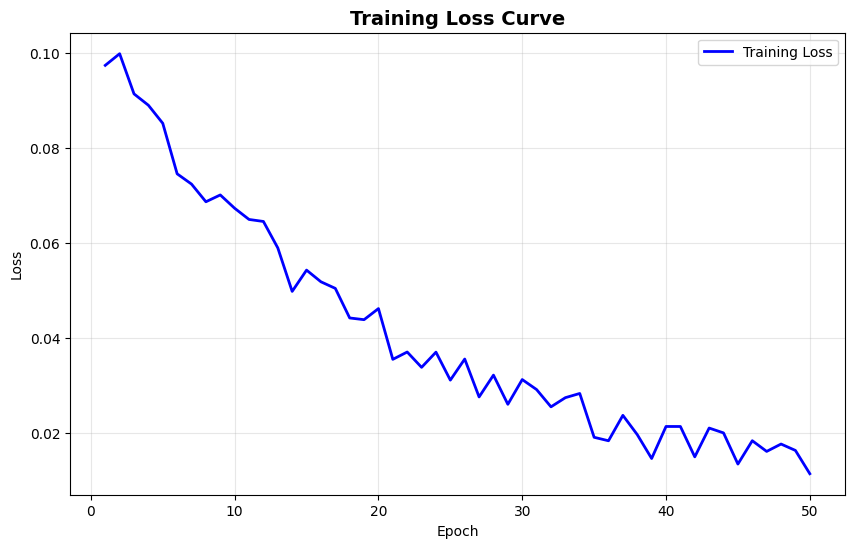

The matplotlib source for this figure:
#!/usr/bin/env python3
"""
English-only Results Viewer - No Chinese font issues
"""

import json
import matplotlib.pyplot as plt
import numpy as np
from pathlib import Path
import pandas as pd
import warnings

# Suppress font warnings
warnings.filterwarnings('ignore', category=UserWarning, module='matplotlib')

def setup_english_font():
    """Setup English-only fonts"""
    plt.rcParams['font.sans-serif'] = ['DejaVu Sans', 'Arial', 'Liberation Sans']
    plt.rcParams['axes.unicode_minus'] = False
    plt.rcParams['font.size'] = 10
    print("✅ English font setup complete")

def load_experiment_results():
    """Load experiment results"""
    results_file = Path("../../results/exp114/all_results.json")
    
    if not results_file.exists():
        print(f"❌ Results file not found: {results_file}")
        return None
    
    with open(results_file, 'r') as f:
        data = json.load(f)
    
    # Extract results section
    if 'results' in data:
        return data['results']
    else:
        return data

def create_results_dashboard():
    """Create results dashboard"""
    results = load_experiment_results()
    if not results:
        return
    
    print("📊 Experiment Results Dashboard")
    print("=" * 60)
    
    # Extract metrics from all datasets
    datasets = []
    accuracies = []
    precisions = []
    recalls = []
    f1_scores = []
    
    for dataset, metrics in results.items():
        if isinstance(metrics, dict) and 'accuracy' in metrics:
            datasets.append(dataset)
            accuracies.append(metrics.get('accuracy', 0))
            precisions.append(metrics.get('precision', 0))
            recalls.append(metrics.get('recall', 0))
            f1_scores.append(metrics.get('f1', 0))
    
    # Create DataFrame
    df = pd.DataFrame({
        'Dataset': datasets,
        'Accuracy': accuracies,
        'Precision': precisions,
        'Recall': recalls,
        'F1-Score': f1_scores
    })
    
    # Print table
    print("\n📋 Detailed Results Table:")
    print(df.to_string(index=False, float_format='%.4f'))
    
    # Statistics
    print(f"\n📈 Statistics:")
    print(f"Number of datasets: {len(datasets)}")
    print(f"Average accuracy: {np.mean(accuracies):.4f}")
    print(f"Best accuracy: {np.max(accuracies):.4f} ({datasets[np.argmax(accuracies)]})")
    print(f"Worst accuracy: {np.min(accuracies):.4f} ({datasets[np.argmin(accuracies)]})")
    
    # Create visualizations
    create_visualization_plots(df)

def create_visualization_plots(df):
    """Create visualization plots"""
    print("\n🎨 Generating visualization plots...")
    
    # Setup English fonts
    setup_english_font()
    
    # Create subplots
    fig, axes = plt.subplots(2, 2, figsize=(15, 12))
    fig.suptitle('Experiment Results Dashboard', fontsize=16, fontweight='bold')
    
    # 1. Accuracy bar chart
    ax1 = axes[0, 0]
    bars1 = ax1.bar(range(len(df)), df['Accuracy'], color='skyblue', alpha=0.7)
    ax1.set_title('Dataset Accuracy')
    ax1.set_xlabel('Dataset')
    ax1.set_ylabel('Accuracy')
    ax1.set_xticks(range(len(df)))
    ax1.set_xticklabels(df['Dataset'], rotation=45, ha='right')
    ax1.set_ylim(0, 1)
    
    # Add value labels
    for i, bar in enumerate(bars1):
        height = bar.get_height()
        ax1.text(bar.get_x() + bar.get_width()/2., height + 0.01,
                f'{height:.3f}', ha='center', va='bottom', fontsize=8)
    
    # 2. Average metrics comparison
    ax2 = axes[0, 1]
    metrics = ['Accuracy', 'Precision', 'Recall', 'F1-Score']
    avg_scores = [df[metric].mean() for metric in metrics]
    bars2 = ax2.bar(metrics, avg_scores, color=['lightcoral', 'lightgreen', 'lightsalmon', 'lightblue'])
    ax2.set_title('Average Metrics Comparison')
    ax2.set_ylabel('Average Score')
    ax2.set_ylim(0, 1)
    
    for i, bar in enumerate(bars2):
        height = bar.get_height()
        ax2.text(bar.get_x() + bar.get_width()/2., height + 0.01,
                f'{height:.3f}', ha='center', va='bottom')
    
    # 3. Heatmap
    ax3 = axes[1, 0]
    heatmap_data = df[['Accuracy', 'Precision', 'Recall', 'F1-Score']].values
    im = ax3.imshow(heatmap_data.T, cmap='RdYlBu_r', aspect='auto', vmin=0, vmax=1)
    ax3.set_title('Metrics Heatmap')
    ax3.set_xticks(range(len(df)))
    ax3.set_xticklabels(df['Dataset'], rotation=45, ha='right')
    ax3.set_yticks(range(4))
    ax3.set_yticklabels(['Accuracy', 'Precision', 'Recall', 'F1-Score'])
    
    # Add colorbar
    cbar = plt.colorbar(im, ax=ax3, shrink=0.8)
    cbar.set_label('Score')
    
    # 4. Scatter plot - Precision vs Recall
    ax4 = axes[1, 1]
    scatter = ax4.scatter(df['Precision'], df['Recall'], 
                         c=df['Accuracy'], cmap='viridis', 
                         s=100, alpha=0.7, edgecolors='black')
    ax4.set_title('Precision vs Recall (Color = Accuracy)')
    ax4.set_xlabel('Precision')
    ax4.set_ylabel('Recall')
    ax4.set_xlim(0, 1)
    ax4.set_ylim(0, 1)
    
    # Add colorbar
    cbar2 = plt.colorbar(scatter, ax=ax4)
    cbar2.set_label('Accuracy')
    
    # Add dataset labels
    for i, txt in enumerate(df['Dataset']):
        ax4.annotate(txt, (df['Precision'].iloc[i], df['Recall'].iloc[i]), 
                    xytext=(5, 5), textcoords='offset points', fontsize=6)
    
    plt.tight_layout()
    
    # Save chart
    output_file = 'results_dashboard_en.png'
    plt.savefig(output_file, dpi=300, bbox_inches='tight')
    print(f"✅ Chart saved: {output_file}")
    
    plt.show()

def create_training_curve():
    """Create simulated training curve"""
    print("\n📈 Creating training curve...")
    
    # Setup English fonts
    setup_english_font()
    
    # Simulated training data
    epochs = np.arange(1, 51)
    loss = 0.1 * np.exp(-epochs/20) + 0.01 * np.random.random(50)
    
    plt.figure(figsize=(10, 6))
    plt.plot(epochs, loss, 'b-', linewidth=2, label='Training Loss')
    plt.title('Training Loss Curve', fontsize=14, fontweight='bold')
    plt.xlabel('Epoch')
    plt.ylabel('Loss')
    plt.grid(True, alpha=0.3)
    plt.legend()
    
    # Save chart
    plt.savefig('training_curve_en.png', dpi=300, bbox_inches='tight')
    print("✅ Training curve saved: training_curve_en.png")
    plt.show()

def create_performance_analysis():
    """Create detailed performance analysis"""
    print("\n🔍 Creating performance analysis...")
    
    results = load_experiment_results()
    if not results:
        return
    
    setup_english_font()
    
    # Extract time-based analysis
    datasets = []
    accuracies = []
    time_points = []
    
    for dataset, metrics in results.items():
        if isinstance(metrics, dict) and 'accuracy' in metrics:
            datasets.append(dataset)
            accuracies.append(metrics.get('accuracy', 0))
            
            # Extract time point if present
            if 'day' in dataset.lower():
                if 'day45' in dataset.lower():
                    time_points.append(45)
                elif 'day90' in dataset.lower():
                    time_points.append(90)
                elif 'day120' in dataset.lower():
                    time_points.append(120)
                else:
                    time_points.append(0)
            else:
                time_points.append(0)
    
    # Create performance analysis plot
    fig, (ax1, ax2) = plt.subplots(1, 2, figsize=(15, 6))
    
    # 1. Performance by dataset type
    dataset_types = {}
    for dataset, acc in zip(datasets, accuracies):
        base_name = dataset.split('_')[0] if '_' in dataset else dataset
        if base_name not in dataset_types:
            dataset_types[base_name] = []
        dataset_types[base_name].append(acc)
    
    type_names = list(dataset_types.keys())
    type_means = [np.mean(dataset_types[t]) for t in type_names]
    type_stds = [np.std(dataset_types[t]) for t in type_names]
    
    bars = ax1.bar(type_names, type_means, yerr=type_stds, capsize=5, 
                   color='lightblue', alpha=0.7, edgecolor='navy')
    ax1.set_title('Performance by Dataset Type')
    ax1.set_ylabel('Average Accuracy')
    ax1.set_ylim(0, 1)
    
    for i, (bar, mean) in enumerate(zip(bars, type_means)):
        ax1.text(bar.get_x() + bar.get_width()/2., mean + type_stds[i] + 0.02,
                f'{mean:.3f}', ha='center', va='bottom')
    
    # 2. Time-series analysis
    time_acc_data = {}
    for dataset, acc, time in zip(datasets, accuracies, time_points):
        if time > 0:
            base_type = dataset.replace(f'day{time}_', '').split('_')[0]
            if base_type not in time_acc_data:
                time_acc_data[base_type] = {'times': [], 'accs': []}
            time_acc_data[base_type]['times'].append(time)
            time_acc_data[base_type]['accs'].append(acc)
    
    colors = ['red', 'blue', 'green', 'orange', 'purple']
    for i, (base_type, data) in enumerate(time_acc_data.items()):
        if len(data['times']) > 1:
            ax2.plot(data['times'], data['accs'], 'o-', 
                    color=colors[i % len(colors)], label=base_type, linewidth=2)
    
    ax2.set_title('Performance Over Time')
    ax2.set_xlabel('Day')
    ax2.set_ylabel('Accuracy')
    ax2.set_ylim(0, 1)
    ax2.legend()
    ax2.grid(True, alpha=0.3)
    
    plt.tight_layout()
    plt.savefig('performance_analysis_en.png', dpi=300, bbox_inches='tight')
    print("✅ Performance analysis saved: performance_analysis_en.png")
    plt.show()

def main():
    print("🖥️  English Results Viewer")
    print("=" * 50)
    
    try:
        create_results_dashboard()
        create_training_curve()
        create_performance_analysis()
        
        print("\n🎉 All charts generated successfully!")
        print("📁 Generated files:")
        print("  - results_dashboard_en.png")
        print("  - training_curve_en.png")
        print("  - performance_analysis_en.png")
        
    except Exception as e:
        print(f"❌ Error generating charts: {e}")
        print("Please ensure required dependencies are installed: matplotlib, pandas, numpy")

if __name__ == "__main__":
    main()
